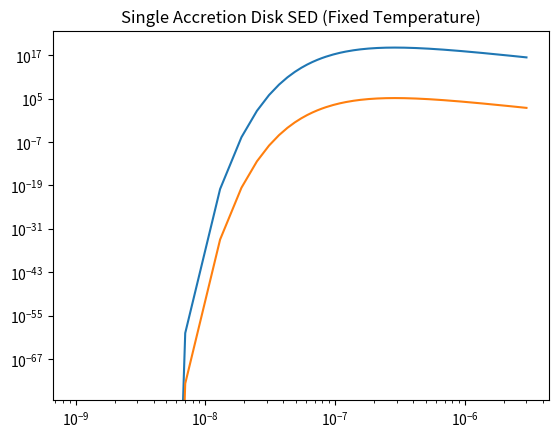
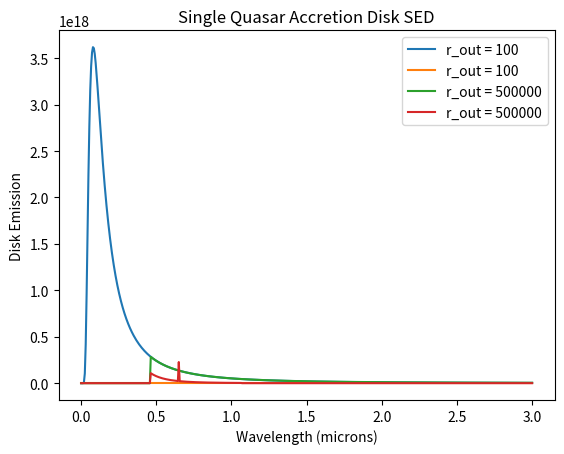

Reproduce these figures in Python, in order.
import numpy as np
import matplotlib.pyplot as plt
from scipy.integrate import quad



h = 6.62607015e-34       
c = 2.99792458e8         
k = 1.380649e-23         
G = 6.67430e-11
sigma = 5.670374419e-8
M_sun = 1.989e30

def planck_lambda(wavelength, T):
    exponent = (h * c) / (wavelength * k * T)
    numerator = 2 * h * c**2
    denominator = (wavelength**5) * (np.exp(exponent) - 1)
    return numerator / denominator

def integrate(r, wavelength, T):
    return planck_lambda(wavelength, T) * 2 * np.pi * r

def disk_sed_fixed_T(wavelength, T, inner, outer):
    result = quad(integrate, inner, outer, args=(wavelength, T))
    return result

wavelengths = np.linspace(1e-9, 3e-6, 500)
M = 10**9
risco = (30 * G * M ) / c**2
T = 10000
innerradius = risco
outerradius = 100

sed_values = []

for wl in wavelengths:
    sed = disk_sed_fixed_T(wl, T, innerradius, outerradius)
    sed_values.append(sed)

sed_values = np.array(sed_values)

plt.plot(wavelengths, sed_values)
plt.xscale('log')
plt.yscale('log')

plt.title("Single Accretion Disk SED (Fixed Temperature)")
plt.show()



def planck_lambda(wavelength, T):
    exponent = (h * c) / (wavelength * k * T)
    numerator = 2 * h * c**2
    denominator = (wavelength**5) * (np.exp(exponent) - 1)
    return numerator / denominator

def temperaturechange(r, T0, r_in):
    return T0 * (r / r_in)**(-3/4)

def disk_integrand(r, wavelength, T0, r_in):
    T_r = temperaturechange(r, T0, r_in)
    return planck_lambda(wavelength, T_r) * 2 * np.pi * r

def disk_sed_variable_T(wavelength, T0, r_in, r_out):
    result = quad(disk_integrand, r_in, r_out, args=(wavelength, T0, r_in))
    return result

wavelengths = np.linspace(1e-9, 3e-6, 500)

T0 = 50000
innerradius = 1
outerradius1 = 100
outerradius2 = 500000

sed_values_1 = []
sed_values_2 = []

for wl in wavelengths:
    sed1 = disk_sed_variable_T(wl, T0, innerradius, outerradius1)
    sed2 = disk_sed_variable_T(wl, T0, innerradius, outerradius2)
    sed_values_1.append(sed1)
    sed_values_2.append(sed2)

sed_values_1 = np.array(sed_values_1)
sed_values_2 = np.array(sed_values_2)

plt.figure()   

plt.plot(wavelengths * 1e6, sed_values_1, label="r_out = 100")
plt.plot(wavelengths * 1e6, sed_values_2, label="r_out = 500000")

plt.xlabel("Wavelength (microns)")
plt.ylabel("Disk Emission")
plt.title("Single Quasar Accretion Disk SED")
plt.legend()

plt.show()
